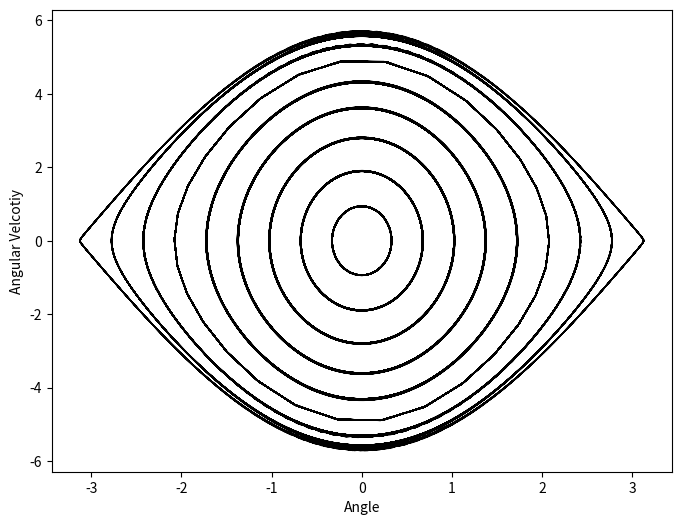

The matplotlib source for this figure:
# Import necessary libraries
from numpy import sin, cos
import numpy as np
import matplotlib.pyplot as plt
import scipy.integrate as integrate
import matplotlib.animation as animation

# Define the function for the derivative of the state vector
# state[0] is the angle, state[1] is the angular velocity


def derivs(state, t):
    # create an array of zeros of the same shape as state
    dydx = np.zeros_like(state)
    # the derivative of the angle is the angular velocity
    dydx[0] = state[1]
    # the derivative of the angular velocity is the negative of (g/L)*sin(angle)
    dydx[1] = -(g/L) * sin(state[0])
    return dydx


i = 1

fig = plt.figure(figsize=(8, 6))
ax = fig.add_subplot(1, 1, 1)

while (i < 10):
    # Set the acceleration due to gravity (m/s^2) and the length of the pendulum (m)
    g = 9.8
    L = 1.2
# Set the initial angle (in degrees) and angular velocity (in degrees per second)
    theta0 = (20*i)-1
    w0 = 0
# Set the mass of the pendulum in kg (not needed yet)
    m = 1


# Create a time array with a specified time step (dt)
    dt = 0.1  # lower value better but my laptop does not like
    t = np.arange(0.0, 100, dt)


# Convert the initial angle and angular velocity to radians and create the initial state vector
    state = np.radians([theta0, w0])

# Integrate the state vector using odeint to get the angle and angular velocity as functions of time
    z = integrate.odeint(derivs, state, t)


# Calculate the x and y positions of the pendulum bob based on the angle and length of the pendulum
    x = L * sin(z[:, 0])
    y = -L * cos(z[:, 0])

# Set up the figure and axes for the animation

    ax.errorbar(
        z[:, 0],  # /(np.cos(x-90)),
        z[:, 1],

        #                xerr=0.1,
        #             yerr=0.1,
        # marker used is a cicle 'o'. Could be crosses 'x', or squares 's', or 'none'
        marker='X',
        markersize=0,        # marker size
        color='black',          # overall colour I think
        ecolor='black',         # edge colour for you marker
        markerfacecolor='black',
        # no line joining markers, could be a line '-', or a dashed line '--'
        linestyle='solid',
        # width of the end bit of the error bars, not too small nor too big please.
        capsize=4,
        label='predicted',
        linewidth=1,
        alpha=1
    )
    i = i+1


# You can use Latex here is you wish, e.g., 'Distance run / 10$^{-3}$ km'
plt.xlabel('Angle')
plt.ylabel('Angular Velcotiy')

# plt.xlim(35, 60)                    # extent of the x axis, smallest to largest.
# plt.ylim(-1.5, 10.5)

plt.show()
